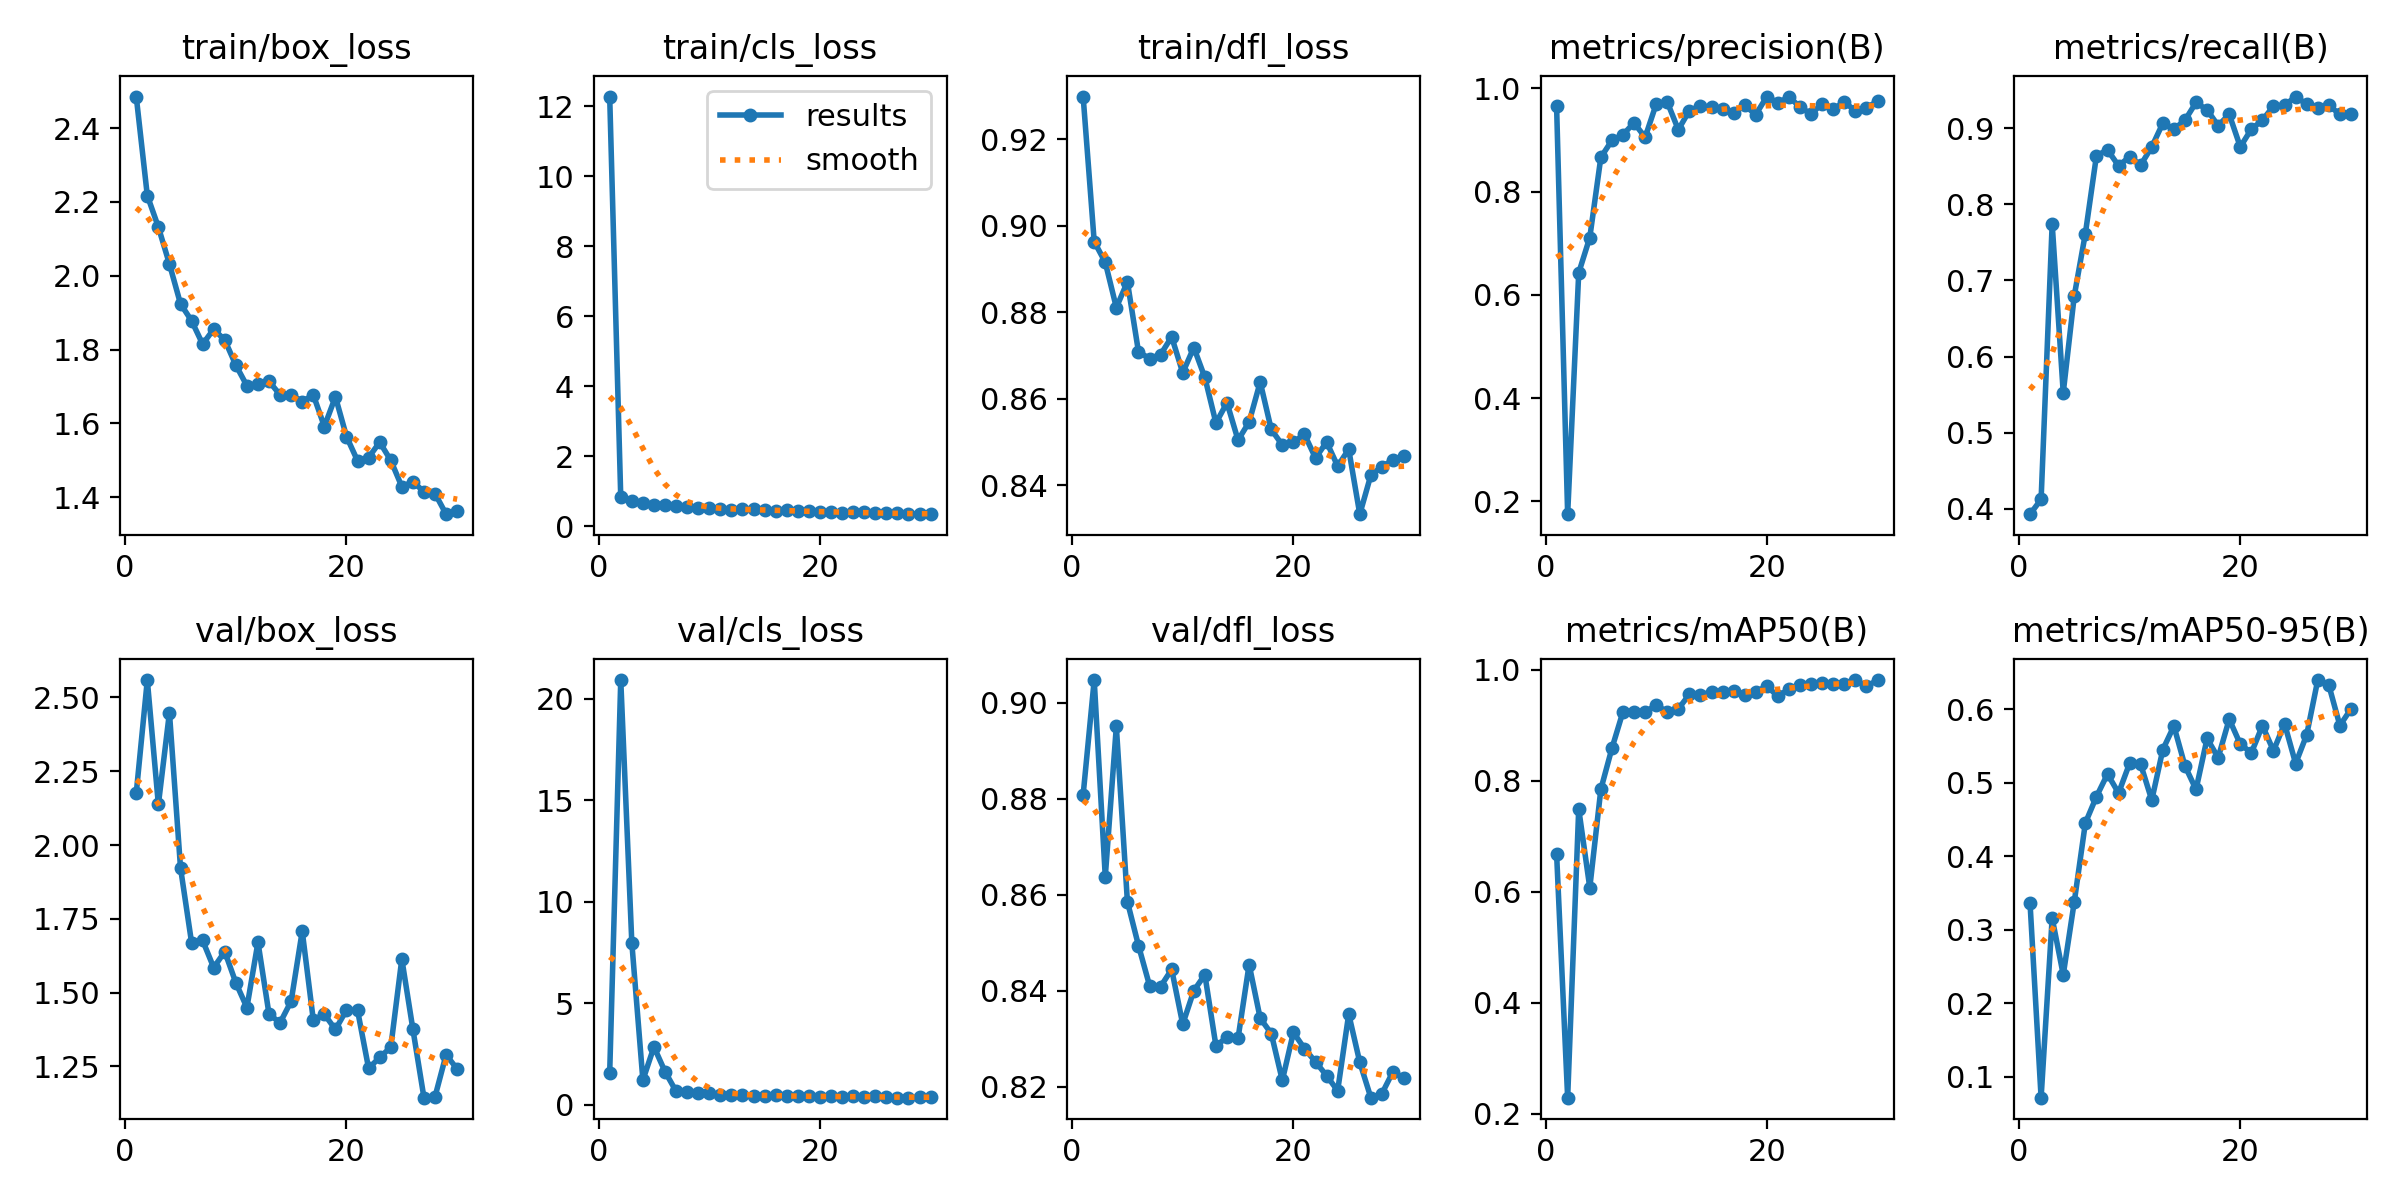

Source data for this figure (header and first rows):
epoch, train/box_loss, train/cls_loss, train/dfl_loss, metrics/precision(B), metrics/recall(B), metrics/mAP50(B), metrics/mAP50-95(B), val/box_loss, val/cls_loss, val/dfl_loss, lr/pg0, lr/pg1, lr/pg2
1, 2.486, 12.28, 0.9298, 0.9655, 0.393, 0.6686, 0.336, 2.175, 1.563, 0.8808, 0.06459, 0.002312, 0.002312
2, 2.217, 0.8234, 0.8963, 0.175, 0.4124, 0.2288, 0.07172, 2.559, 20.93, 0.9047, 0.02846, 0.004508, 0.004508
3, 2.132, 0.7306, 0.8915, 0.6424, 0.7743, 0.7493, 0.3159, 2.137, 7.978, 0.8637, 0.005726, 0.005726, 0.005726
4, 2.032, 0.6594, 0.8811, 0.7109, 0.5525, 0.6072, 0.2387, 2.449, 1.207, 0.8951, 0.005523, 0.005523, 0.005523
5, 1.924, 0.5959, 0.887, 0.8662, 0.6801, 0.7847, 0.3382, 1.923, 2.849, 0.8585, 0.005321, 0.005321, 0.005321
6, 1.878, 0.6002, 0.8709, 0.899, 0.7617, 0.8585, 0.4451, 1.67, 1.63, 0.8494, 0.005119, 0.005119, 0.005119
7, 1.815, 0.5831, 0.8693, 0.91, 0.8638, 0.9244, 0.4809, 1.677, 0.6578, 0.8411, 0.004917, 0.004917, 0.004917
8, 1.855, 0.5467, 0.8702, 0.9331, 0.8716, 0.9232, 0.5116, 1.585, 0.6028, 0.8409, 0.004715, 0.004715, 0.004715
9, 1.826, 0.5202, 0.8743, 0.9048, 0.8507, 0.9233, 0.4858, 1.639, 0.5718, 0.8444, 0.004513, 0.004513, 0.004513
10, 1.758, 0.5184, 0.866, 0.9694, 0.8625, 0.9371, 0.5263, 1.534, 0.5962, 0.833, 0.004311, 0.004311, 0.004311
11, 1.702, 0.4888, 0.8719, 0.9733, 0.8517, 0.9235, 0.5247, 1.449, 0.4727, 0.84, 0.004109, 0.004109, 0.004109
12, 1.707, 0.4762, 0.8649, 0.9197, 0.8755, 0.9295, 0.4762, 1.671, 0.4809, 0.8433, 0.003906, 0.003906, 0.003906
13, 1.714, 0.487, 0.8544, 0.9566, 0.9066, 0.9557, 0.5448, 1.427, 0.4784, 0.8285, 0.003704, 0.003704, 0.003704
14, 1.677, 0.4833, 0.8591, 0.9656, 0.8988, 0.9539, 0.5769, 1.398, 0.4309, 0.8303, 0.003502, 0.003502, 0.003502
15, 1.678, 0.4546, 0.8504, 0.963, 0.9105, 0.9608, 0.5226, 1.471, 0.4412, 0.8301, 0.0033, 0.0033, 0.0033
16, 1.659, 0.4484, 0.8546, 0.9597, 0.9338, 0.9604, 0.4906, 1.708, 0.4588, 0.8455, 0.003098, 0.003098, 0.003098
17, 1.677, 0.4592, 0.8639, 0.9519, 0.9241, 0.9617, 0.56, 1.407, 0.4117, 0.8343, 0.002896, 0.002896, 0.002896
18, 1.591, 0.4329, 0.8529, 0.9667, 0.9034, 0.9548, 0.5337, 1.427, 0.4114, 0.8311, 0.002693, 0.002693, 0.002693
19, 1.672, 0.4407, 0.8493, 0.949, 0.9183, 0.9605, 0.5862, 1.375, 0.4059, 0.8213, 0.002491, 0.002491, 0.002491
20, 1.564, 0.4169, 0.8499, 0.9839, 0.8755, 0.9704, 0.5522, 1.441, 0.3849, 0.8313, 0.002289, 0.002289, 0.002289
21, 1.498, 0.3959, 0.8518, 0.9717, 0.8988, 0.9522, 0.5405, 1.44, 0.4127, 0.8279, 0.002087, 0.002087, 0.002087
22, 1.507, 0.3867, 0.8463, 0.9833, 0.9105, 0.9655, 0.5773, 1.243, 0.374, 0.8252, 0.001885, 0.001885, 0.001885
23, 1.549, 0.4024, 0.85, 0.9637, 0.9292, 0.9723, 0.5433, 1.281, 0.4069, 0.8223, 0.001683, 0.001683, 0.001683
24, 1.5, 0.4068, 0.8444, 0.9499, 0.93, 0.9747, 0.58, 1.315, 0.3929, 0.8191, 0.001481, 0.001481, 0.001481
25, 1.428, 0.3725, 0.8483, 0.9702, 0.9416, 0.9753, 0.5259, 1.614, 0.4126, 0.8351, 0.001278, 0.001278, 0.001278
26, 1.441, 0.3771, 0.8333, 0.9599, 0.9314, 0.9752, 0.5649, 1.376, 0.3765, 0.8251, 0.001076, 0.001076, 0.001076
27, 1.415, 0.3656, 0.8424, 0.9731, 0.9261, 0.975, 0.6394, 1.144, 0.3432, 0.8177, 0.0008741, 0.0008741, 0.0008741
28, 1.41, 0.3565, 0.8443, 0.9564, 0.93, 0.9815, 0.6324, 1.147, 0.3475, 0.8185, 0.0006719, 0.0006719, 0.0006719
29, 1.354, 0.3458, 0.8459, 0.9627, 0.9183, 0.9702, 0.5775, 1.29, 0.3643, 0.8231, 0.0004698, 0.0004698, 0.0004698
30, 1.363, 0.3467, 0.8468, 0.9743, 0.9183, 0.9813, 0.6001, 1.241, 0.3672, 0.8217, 0.0002676, 0.0002676, 0.0002676
